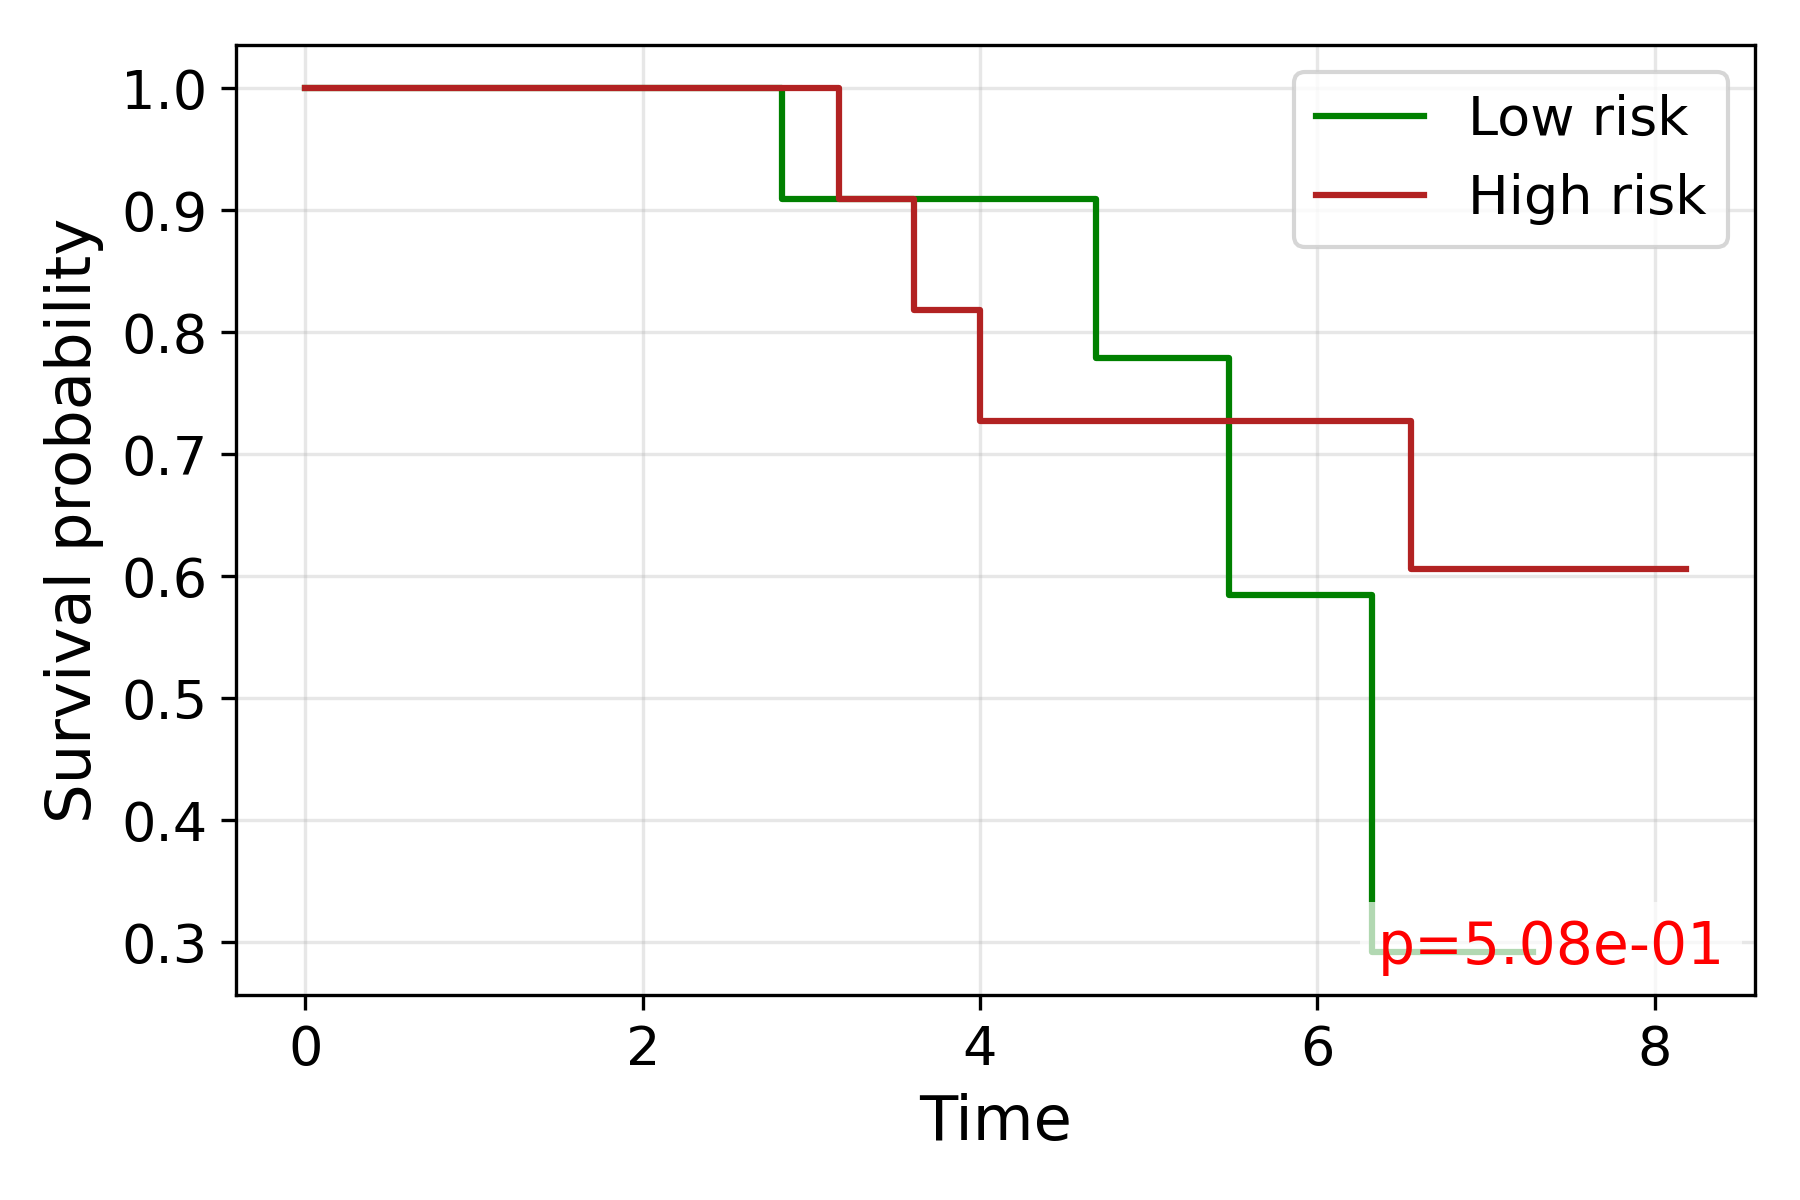

Source data for this figure (header and first rows):
time, S_low, S_high
0.0, 1.0, 1.0
2.828, 0.9091, 1.0
3.162, , 0.9091
3.606, 0.9091, 0.8182
4.0, 0.9091, 0.7273
4.69, 0.7792, 
5.385, 0.7792, 
5.477, 0.5844, 
5.568, 0.5844, 
5.745, , 0.7273
6.325, 0.2922, 0.7273
6.557, , 0.6061
7.211, , 0.6061
7.28, 0.2922, 
7.348, , 0.6061
7.746, , 0.6061
7.81, , 0.6061
8.185, , 0.6061
